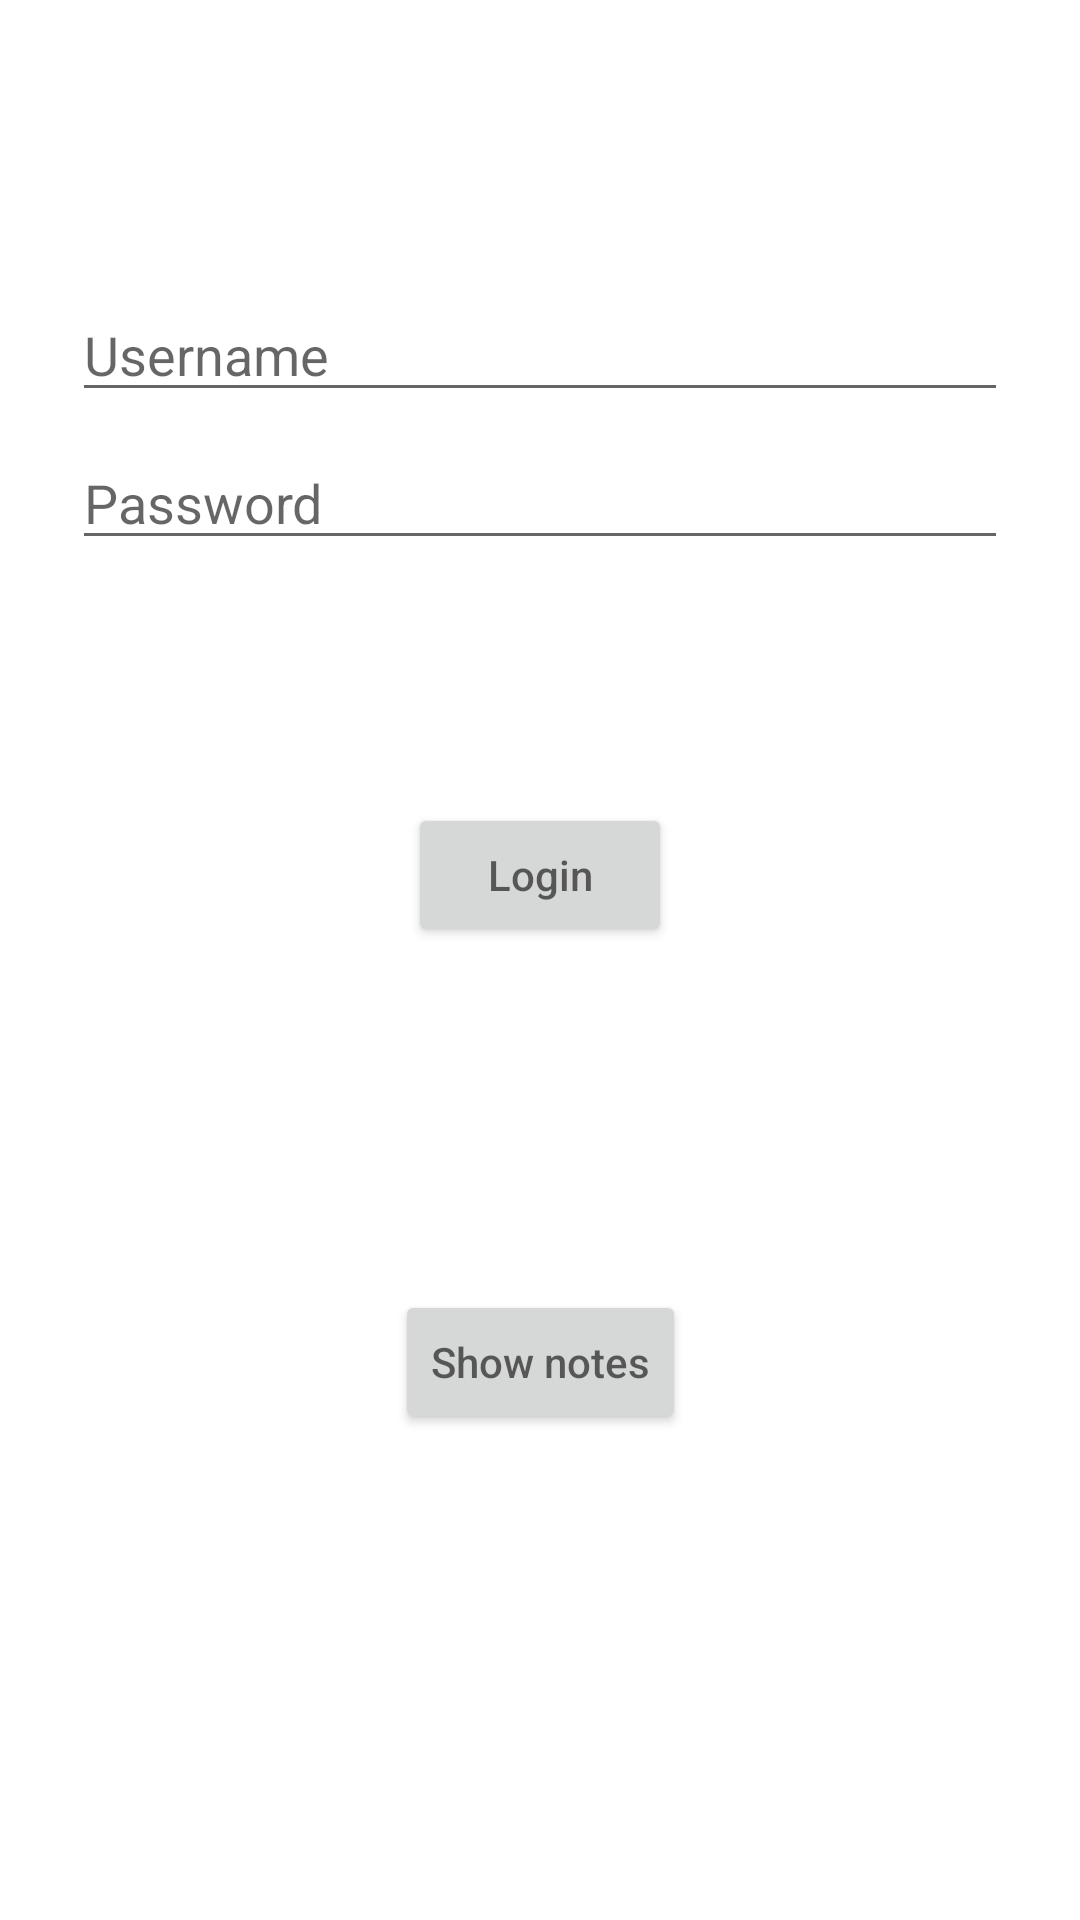

Write the Android layout XML for this screen, with the resource values it uses.
<!-- AndroidManifest.xml: application theme Theme.Poopie1 -->
<!-- res/layout/activity_login.xml -->
<?xml version="1.0" encoding="utf-8"?>
<androidx.constraintlayout.widget.ConstraintLayout xmlns:android="http://schemas.android.com/apk/res/android"
    xmlns:app="http://schemas.android.com/apk/res-auto"
    xmlns:tools="http://schemas.android.com/tools"
    android:id="@+id/container"
    android:layout_width="match_parent"
    android:layout_height="match_parent"
    android:paddingLeft="@dimen/activity_horizontal_margin"
    android:paddingTop="@dimen/activity_vertical_margin"
    android:paddingRight="@dimen/activity_horizontal_margin"
    android:paddingBottom="@dimen/activity_vertical_margin"
    tools:context=".LoginActivity">

    <EditText
        android:id="@+id/username"
        android:layout_width="0dp"
        android:layout_height="wrap_content"
        android:layout_marginStart="24dp"
        android:layout_marginTop="96dp"
        android:layout_marginEnd="24dp"
        android:hint="@string/Username"
        android:inputType="textEmailAddress"
        android:selectAllOnFocus="true"
        app:layout_constraintEnd_toEndOf="parent"
        app:layout_constraintStart_toStartOf="parent"
        app:layout_constraintTop_toTopOf="parent" />

    <EditText
        android:id="@+id/password"
        android:layout_width="0dp"
        android:layout_height="wrap_content"
        android:layout_marginStart="24dp"
        android:layout_marginTop="8dp"
        android:layout_marginEnd="24dp"
        android:hint="@string/Password"
        android:inputType="textPassword"
        android:selectAllOnFocus="true"
        app:layout_constraintEnd_toEndOf="parent"
        app:layout_constraintStart_toStartOf="parent"
        app:layout_constraintTop_toBottomOf="@+id/username" />

    <Button
        android:id="@+id/login"
        android:layout_width="wrap_content"
        android:layout_height="wrap_content"
        android:layout_gravity="start"
        android:layout_marginStart="48dp"
        android:layout_marginTop="16dp"
        android:layout_marginEnd="48dp"
        android:layout_marginBottom="64dp"
        android:hint="@string/Login"
        android:onClick="login"
        app:layout_constraintBottom_toBottomOf="parent"
        app:layout_constraintEnd_toEndOf="parent"
        app:layout_constraintStart_toStartOf="parent"
        app:layout_constraintTop_toBottomOf="@+id/password"
        app:layout_constraintVertical_bias="0.2" />

    <Button
        android:id="@+id/Shownotes"
        android:layout_width="wrap_content"
        android:layout_height="wrap_content"
        android:layout_gravity="start"
        android:layout_marginStart="48dp"
        android:layout_marginTop="16dp"
        android:layout_marginEnd="48dp"
        android:layout_marginBottom="64dp"
        android:hint="@string/Shownotes"
        android:onClick="show_notas"
        app:layout_constraintBottom_toBottomOf="parent"
        app:layout_constraintEnd_toEndOf="parent"
        app:layout_constraintStart_toStartOf="parent"
        app:layout_constraintTop_toBottomOf="@+id/login" />


</androidx.constraintlayout.widget.ConstraintLayout>
<!-- resources referenced by this layout -->
<resources>
  <string name="Login">Login</string>
  <string name="Password">Password</string>
  <string name="Shownotes">Show notes</string>
  <string name="Username">Username</string>
  <style name="Theme.Poopie1" parent="Theme.MaterialComponents.DayNight.DarkActionBar">
          
          <item name="colorPrimary">@color/purple_500</item>
          <item name="colorPrimaryVariant">@color/purple_700</item>
          <item name="colorOnPrimary">@color/white</item>
          
          <item name="colorSecondary">@color/teal_200</item>
          <item name="colorSecondaryVariant">@color/teal_700</item>
          <item name="colorOnSecondary">@color/black</item>
          
          <item name="android:statusBarColor" tools:targetApi="l">?attr/colorPrimaryVariant</item>
          
      </style>
  <!-- not gathered from this repository: default colours our renderer supplied (Android Studio template values) -->
  <color name="purple_500">#FF6200EE</color>
  <color name="purple_700">#FF3700B3</color>
  <color name="teal_200">#FF03DAC5</color>
  <color name="teal_700">#FF018786</color>
  <color name="black">#FF000000</color>
  <color name="white">#FFFFFFFF</color>
</resources>
